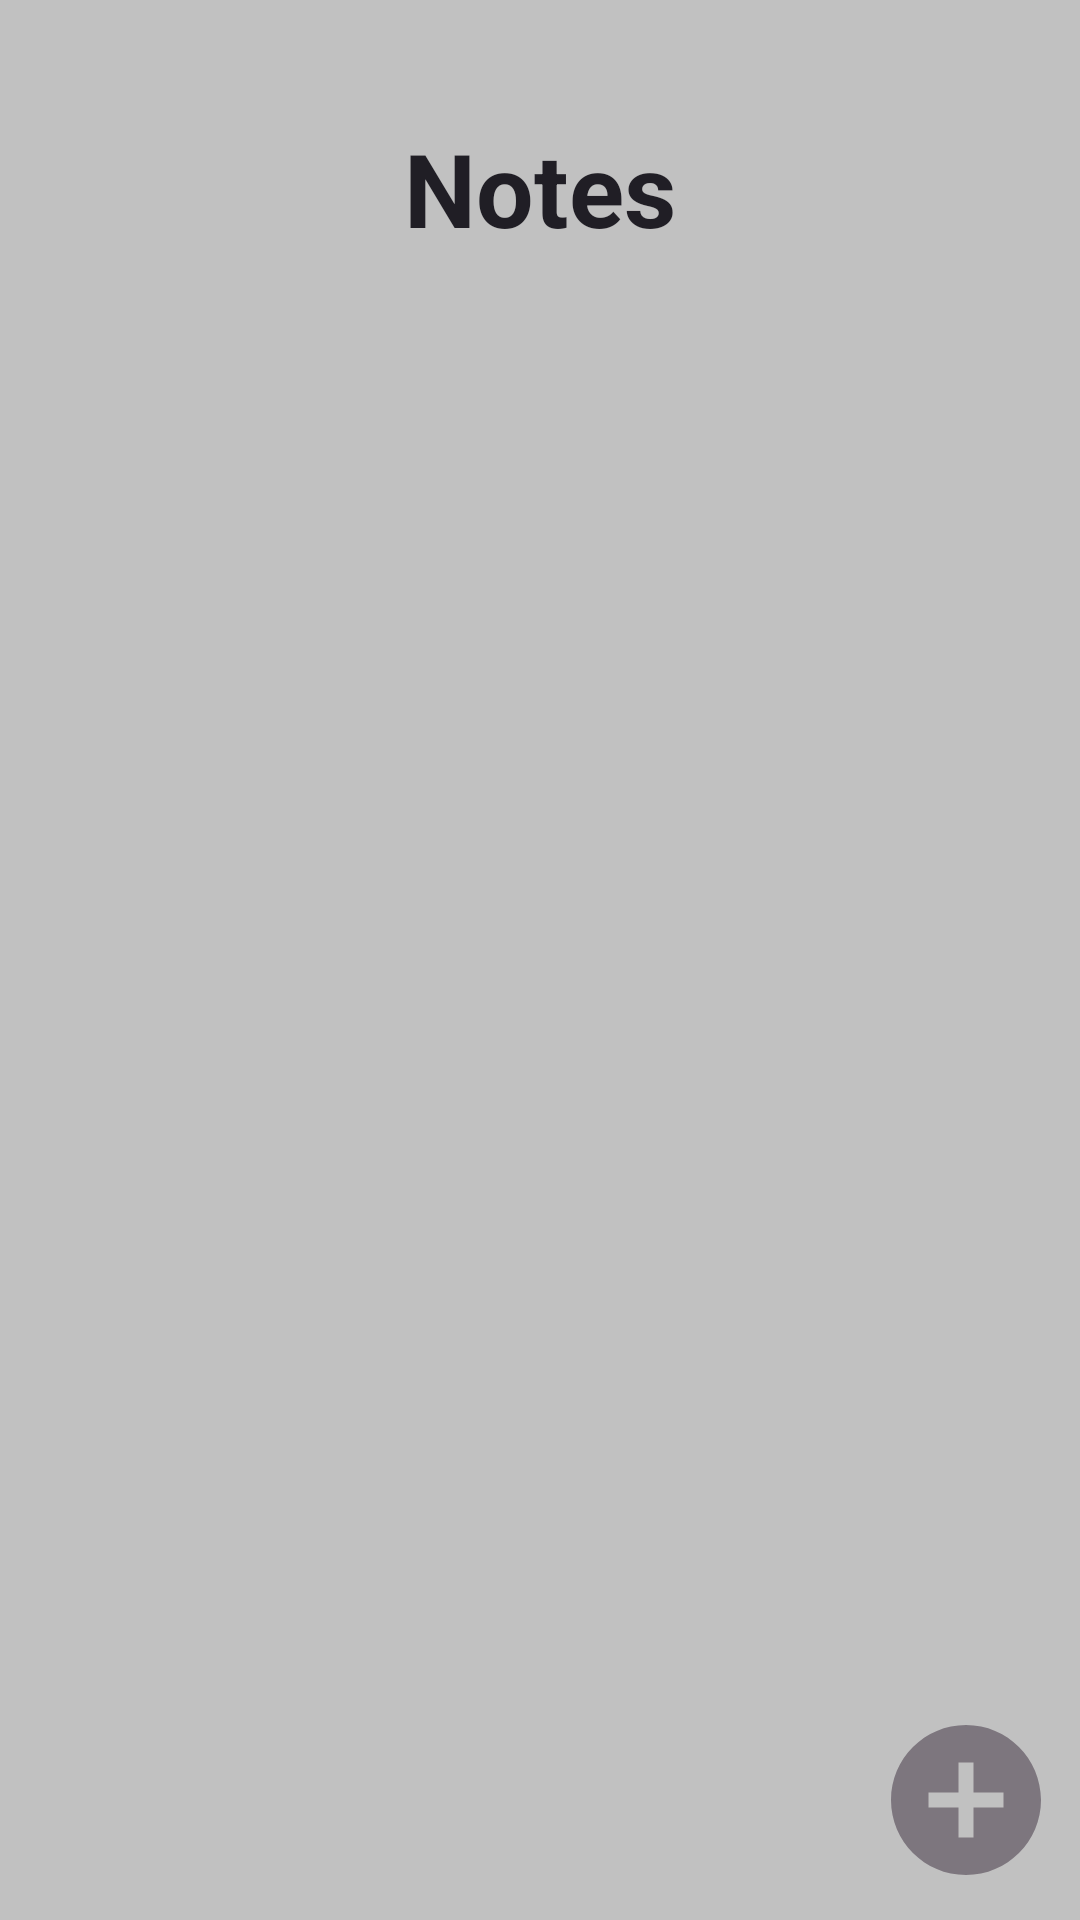

This screen was rendered from an Android layout file. Write that file and the resources it references.
<!-- AndroidManifest.xml: application theme Base.Theme.HelloWorld -->
<!-- res/layout/fragment_todolist.xml -->
<?xml version="1.0" encoding="utf-8"?>
<androidx.constraintlayout.widget.ConstraintLayout xmlns:android="http://schemas.android.com/apk/res/android"
    xmlns:app="http://schemas.android.com/apk/res-auto"
    xmlns:tools="http://schemas.android.com/tools"
    android:id="@+id/todolist"
    android:layout_width="match_parent"
    android:layout_height="match_parent"
    android:background="#C1C1C1"
    tools:context=".view.notes.fragments.ToDoListFragment">

    <androidx.appcompat.widget.AppCompatTextView
        android:id="@+id/textNotes"
        android:layout_width="wrap_content"
        android:layout_height="wrap_content"
        android:layout_marginTop="@dimen/size_40dp"
        android:text="@string/notes"
        android:textColor="#201E25"
        android:textSize="@dimen/size_34sp"
        android:textStyle="bold"
        app:layout_constraintEnd_toEndOf="parent"
        app:layout_constraintStart_toStartOf="parent"
        app:layout_constraintTop_toTopOf="parent" />

    <androidx.recyclerview.widget.RecyclerView
        android:id="@+id/rec_view"
        android:layout_width="@dimen/size_0dp"
        android:layout_height="@dimen/size_0dp"
        android:layout_marginTop="@dimen/size_20dp"
        android:orientation="vertical"
        app:layout_constraintBottom_toBottomOf="parent"
        app:layout_constraintEnd_toEndOf="parent"
        app:layout_constraintStart_toStartOf="parent"
        app:layout_constraintTop_toBottomOf="@+id/textNotes" />

    <androidx.appcompat.widget.AppCompatImageView
        android:id="@+id/btn_add"
        android:layout_width="@dimen/size_60dp"
        android:layout_height="@dimen/size_60dp"
        android:layout_marginEnd="@dimen/size_8dp"
        android:layout_marginBottom="@dimen/size_10dp"
        android:src="@drawable/iv_btn_add"
        app:layout_constraintBottom_toBottomOf="parent"
        app:layout_constraintEnd_toEndOf="parent" />

    <ProgressBar
        android:id="@+id/pr_bar"
        android:layout_width="@dimen/size_150dp"
        android:layout_height="wrap_content"
        android:layout_marginBottom="@dimen/size_20dp"
        android:visibility="gone"
        style="?android:attr/progressBarStyleHorizontal"
        android:max="100"
        app:layout_constraintBottom_toBottomOf="parent"
        app:layout_constraintStart_toStartOf="parent"
        app:layout_constraintEnd_toEndOf="parent"/>

</androidx.constraintlayout.widget.ConstraintLayout>
<!-- resources referenced by this layout -->
<resources>
  <dimen name="size_0dp">0dp</dimen>
  <dimen name="size_10dp">10dp</dimen>
  <dimen name="size_150dp">150dp</dimen>
  <dimen name="size_20dp">20dp</dimen>
  <dimen name="size_34sp">34sp</dimen>
  <dimen name="size_40dp">40dp</dimen>
  <dimen name="size_60dp">60dp</dimen>
  <dimen name="size_8dp">8dp</dimen>
  <!-- drawable iv_btn_add (drawable) -->
  <vector xmlns:android="http://schemas.android.com/apk/res/android"
      android:width="24dp"
      android:height="24dp"
      android:tint="#7D767E"
      android:viewportWidth="24"
      android:viewportHeight="24">
  
      <path
          android:fillColor="@android:color/white"
          android:pathData="M12,2C6.48,2 2,6.48 2,12s4.48,10 10,10 10,-4.48 10,-10S17.52,2 12,2zM17,13h-4v4h-2v-4L7,13v-2h4L11,7h2v4h4v2z" />
  
  </vector>
  <string name="notes">Notes</string>
  <style name="Base.Theme.HelloWorld" parent="Theme.Material3.DayNight.NoActionBar">
          
          
      </style>
</resources>
